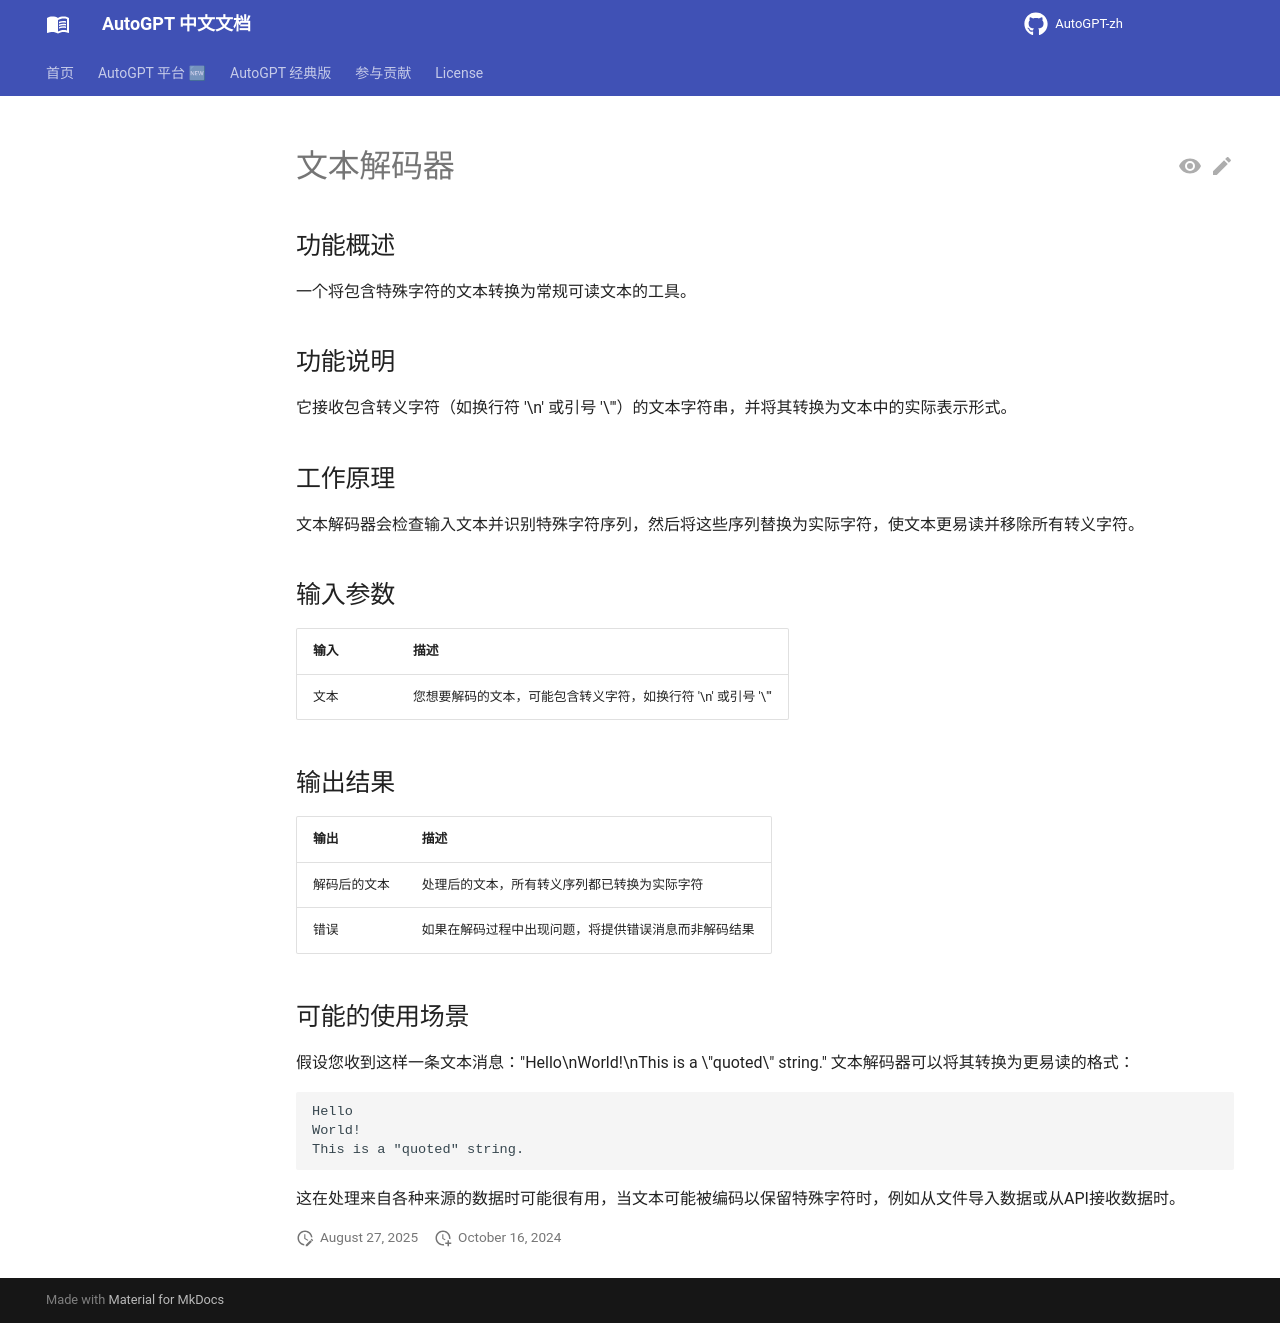

repository: zdocapp/AutoGPT-zh · page: platform/blocks/decoder_block/index.html · generator: mkdocs

# 文本解码器

## 功能概述

一个将包含特殊字符的文本转换为常规可读文本的工具。

## 功能说明

它接收包含转义字符（如换行符 '\n' 或引号 '\"'）的文本字符串，并将其转换为文本中的实际表示形式。

## 工作原理

文本解码器会检查输入文本并识别特殊字符序列，然后将这些序列替换为实际字符，使文本更易读并移除所有转义字符。

## 输入参数

| 输入 | 描述 |
|-------|-------------|
| 文本 | 您想要解码的文本，可能包含转义字符，如换行符 '\n' 或引号 '\"' |

## 输出结果

| 输出 | 描述 |
|--------|-------------|
| 解码后的文本 | 处理后的文本，所有转义序列都已转换为实际字符 |
| 错误 | 如果在解码过程中出现问题，将提供错误消息而非解码结果 |

## 可能的使用场景

假设您收到这样一条文本消息："Hello\nWorld!\nThis is a \"quoted\" string." 文本解码器可以将其转换为更易读的格式：

```
Hello
World!
This is a "quoted" string.
```

这在处理来自各种来源的数据时可能很有用，当文本可能被编码以保留特殊字符时，例如从文件导入数据或从API接收数据时。
